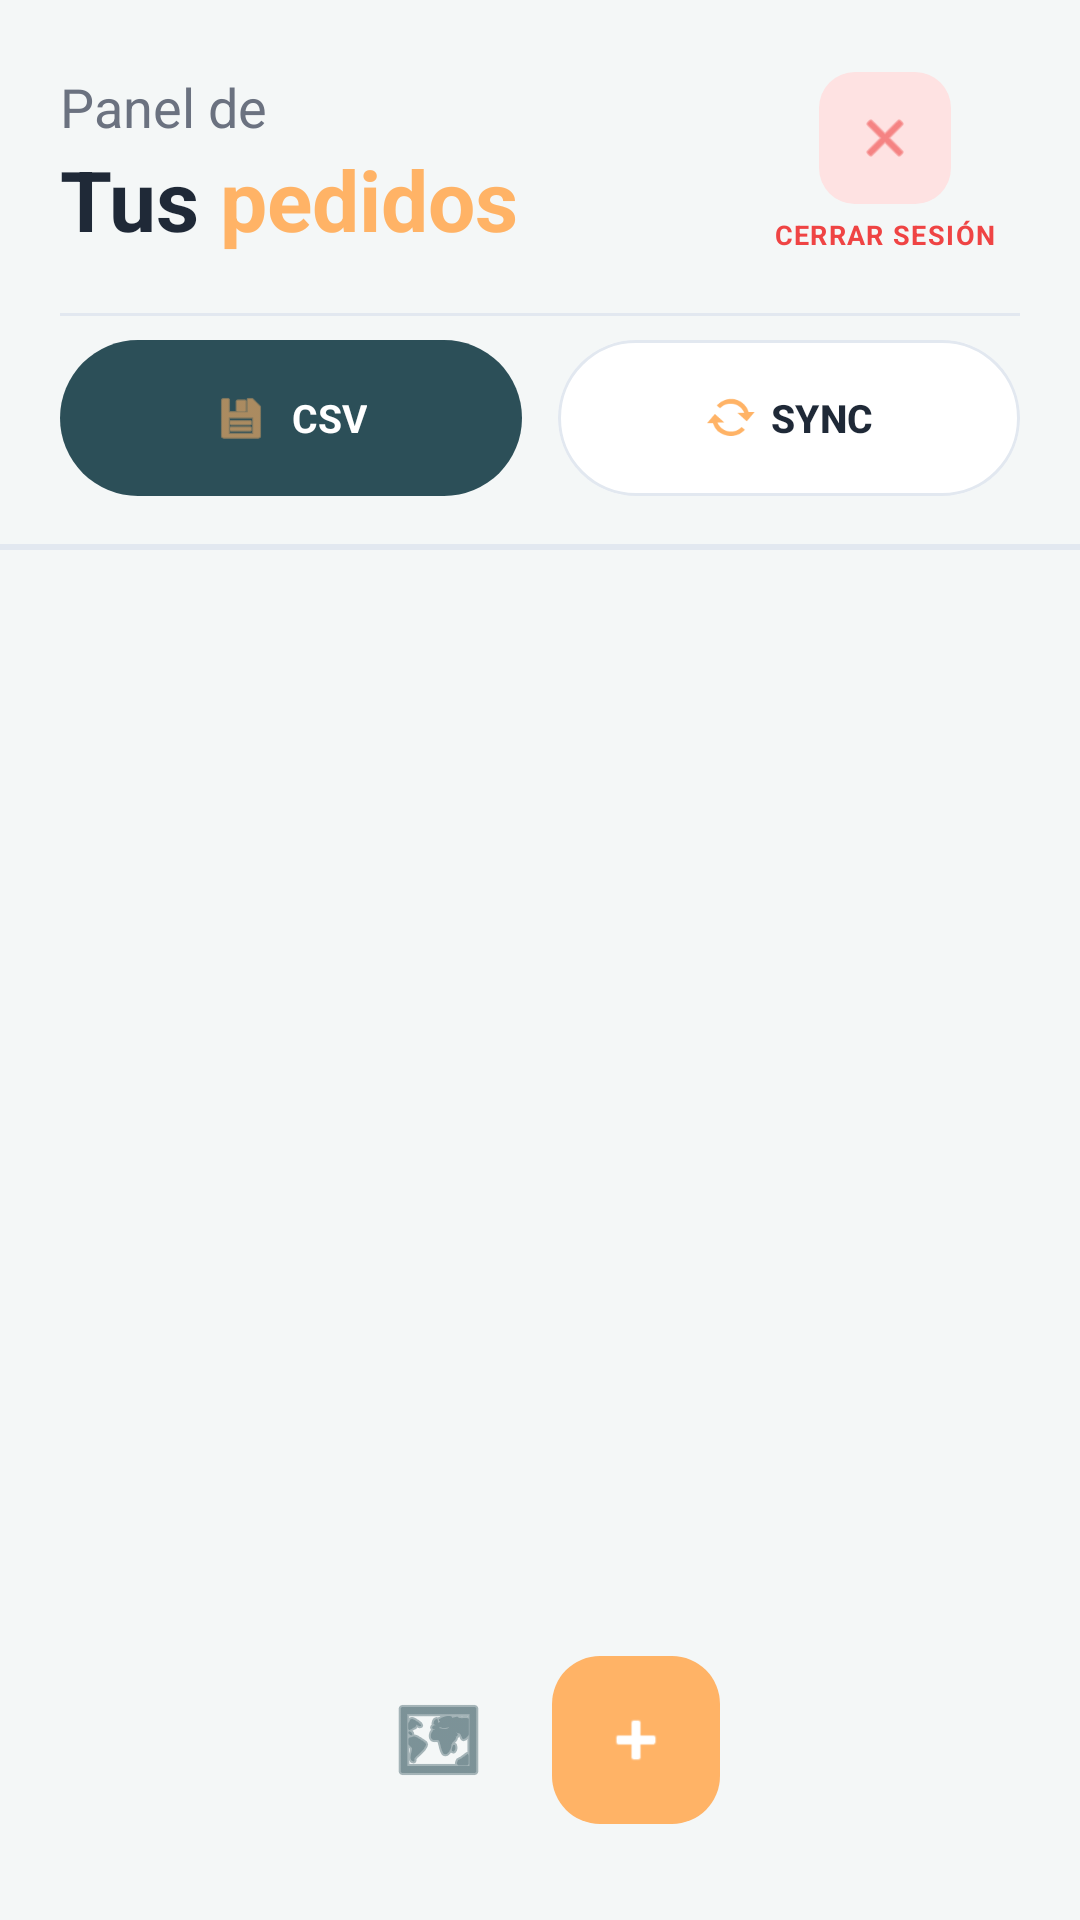

Layout XML and referenced resources for this Android screen:
<!-- AndroidManifest.xml: application theme Theme.AppRegistroPedidos -->
<!-- res/layout/activity_pedido_list.xml -->
<?xml version="1.0" encoding="utf-8"?>
<FrameLayout xmlns:android="http://schemas.android.com/apk/res/android"
    xmlns:app="http://schemas.android.com/apk/res-auto"
    xmlns:tools="http://schemas.android.com/tools"
    android:layout_width="match_parent"
    android:layout_height="match_parent"
    android:background="@color/softGrayBG"
    android:fitsSystemWindows="true"
    tools:context=".PedidoListActivity">

    <LinearLayout
        android:layout_width="match_parent"
        android:layout_height="match_parent"
        android:orientation="vertical">

        
        <LinearLayout
            android:layout_width="match_parent"
            android:layout_height="wrap_content"
            android:orientation="horizontal"
            android:gravity="center_vertical"
            android:paddingStart="20dp"
            android:paddingEnd="16dp"
            android:paddingTop="16dp"
            android:paddingBottom="12dp">

            
            <LinearLayout
                android:layout_width="0dp"
                android:layout_height="wrap_content"
                android:layout_weight="1"
                android:orientation="vertical">

                <TextView
                    android:layout_width="wrap_content"
                    android:layout_height="wrap_content"
                    android:text="Panel de"
                    android:textSize="18sp"
                    android:textColor="@color/text_secondary" />

                <LinearLayout
                    android:layout_width="wrap_content"
                    android:layout_height="wrap_content"
                    android:orientation="horizontal">

                    <TextView
                        android:layout_width="wrap_content"
                        android:layout_height="wrap_content"
                        android:text="Tus "
                        android:textSize="28sp"
                        android:textStyle="bold"
                        android:textColor="@color/text_primary" />

                    <TextView
                        android:layout_width="wrap_content"
                        android:layout_height="wrap_content"
                        android:text="pedidos"
                        android:textSize="28sp"
                        android:textStyle="bold"
                        android:textColor="@color/accentOrange" />
                </LinearLayout>
            </LinearLayout>

            
            <LinearLayout
                android:id="@+id/btnCerrarSesion"
                android:layout_width="wrap_content"
                android:layout_height="wrap_content"
                android:orientation="vertical"
                android:gravity="center"
                android:paddingStart="12dp"
                android:paddingEnd="12dp"
                android:paddingTop="8dp"
                android:paddingBottom="8dp"
                android:clickable="true"
                android:focusable="true">

                <FrameLayout
                    android:layout_width="44dp"
                    android:layout_height="44dp"
                    android:background="@drawable/bg_logout_btn"
                    android:layout_marginBottom="4dp">

                    <ImageView
                        android:layout_width="20dp"
                        android:layout_height="20dp"
                        android:layout_gravity="center"
                        android:src="@android:drawable/ic_menu_close_clear_cancel"
                        app:tint="@color/logout_red"
                        android:contentDescription="Logout" />
                </FrameLayout>

                <TextView
                    android:layout_width="wrap_content"
                    android:layout_height="wrap_content"
                    android:text="CERRAR SESIÓN"
                    android:textSize="9sp"
                    android:textStyle="bold"
                    android:textColor="@color/logout_red"
                    android:letterSpacing="0.05" />
            </LinearLayout>
        </LinearLayout>

        
        <View
            android:layout_width="match_parent"
            android:layout_height="1dp"
            android:layout_marginHorizontal="20dp"
            android:background="#E2E8F0" />

        
        <LinearLayout
            android:layout_width="match_parent"
            android:layout_height="wrap_content"
            android:orientation="horizontal"
            android:paddingStart="20dp"
            android:paddingEnd="20dp"
            android:paddingTop="8dp"
            android:paddingBottom="16dp">

            
            <LinearLayout
                android:id="@+id/btnExportarCSV"
                android:layout_width="0dp"
                android:layout_height="52dp"
                android:layout_weight="1"
                android:layout_marginEnd="6dp"
                android:orientation="horizontal"
                android:gravity="center"
                android:background="@drawable/bg_logo_teal"
                android:clickable="true"
                android:focusable="true">

                <ImageView
                    android:layout_width="18dp"
                    android:layout_height="18dp"
                    android:src="@android:drawable/ic_menu_save"
                    app:tint="@color/accentOrange"
                    android:layout_marginEnd="8dp"
                    android:contentDescription="CSV" />

                <TextView
                    android:layout_width="wrap_content"
                    android:layout_height="wrap_content"
                    android:text="CSV"
                    android:textSize="13sp"
                    android:textStyle="bold"
                    android:textColor="@color/white" />
            </LinearLayout>

            
            <com.google.android.material.button.MaterialButton
                android:id="@+id/btnSincronizar"
                android:layout_width="0dp"
                android:layout_height="52dp"
                android:layout_weight="1"
                android:layout_marginStart="6dp"
                android:minHeight="0dp"
                android:insetTop="0dp"
                android:insetBottom="0dp"
                android:text="SYNC"
                android:textColor="@color/text_primary"
                android:textSize="13sp"
                android:textStyle="bold"
                app:icon="@android:drawable/stat_notify_sync"
                app:iconTint="@color/accentOrange"
                app:iconGravity="textStart"
                app:backgroundTint="@color/white"
                app:strokeColor="@color/divider"
                app:strokeWidth="1dp"
                app:cornerRadius="28dp"
                style="@style/Widget.Material3.Button.OutlinedButton" />
        </LinearLayout>

        
        <View
            android:layout_width="match_parent"
            android:layout_height="2dp"
            android:background="#E2E8F0" />

        
        <ProgressBar
            android:id="@+id/progressDashboard"
            style="@android:style/Widget.ProgressBar.Horizontal"
            android:layout_width="match_parent"
            android:layout_height="0dp"
            android:max="100"
            android:progress="0"
            android:visibility="gone" />

        <TextView
            android:id="@+id/tvProgressLabel"
            android:layout_width="wrap_content"
            android:layout_height="wrap_content"
            android:text="0%"
            android:visibility="gone" />

        
        <TextView
            android:id="@+id/tvVacio"
            android:layout_width="match_parent"
            android:layout_height="wrap_content"
            android:gravity="center"
            android:text="No hay pedidos registrados"
            android:textColor="@color/text_secondary"
            android:textSize="14sp"
            android:paddingTop="48dp"
            android:visibility="gone" />

        
        <androidx.recyclerview.widget.RecyclerView
            android:id="@+id/rvPedidos"
            android:layout_width="match_parent"
            android:layout_height="0dp"
            android:layout_weight="1"
            android:clipToPadding="false"
            android:paddingTop="12dp"
            android:paddingBottom="90dp" />

    </LinearLayout>

    
    <LinearLayout
        android:layout_width="wrap_content"
        android:layout_height="wrap_content"
        android:layout_gravity="bottom|center_horizontal"
        android:layout_marginBottom="32dp"
        android:orientation="horizontal"
        android:gravity="center_vertical">

        
        <ImageButton
            android:id="@+id/btnVerRuta"
            android:layout_width="52dp"
            android:layout_height="52dp"
            android:background="@drawable/bg_btn_ruta"
            android:src="@android:drawable/ic_menu_mapmode"
            android:scaleType="centerInside"
            android:elevation="0dp"
            app:tint="@color/primaryTeal"
            android:contentDescription="Ver ruta"
            android:layout_marginEnd="12dp" />

        
        <com.google.android.material.floatingactionbutton.FloatingActionButton
            android:id="@+id/fabNuevoPedido"
            android:layout_width="wrap_content"
            android:layout_height="wrap_content"
            android:src="@android:drawable/ic_input_add"
            android:contentDescription="Nuevo pedido"
            app:fabSize="normal"
            app:backgroundTint="@color/accentOrange"
            app:tint="@color/white"
            app:elevation="0dp" />
    </LinearLayout>

</FrameLayout>
<!-- resources referenced by this layout -->
<resources>
  <color name="accentOrange">#FFB366</color>
  <color name="divider">#E2E8F0</color>
  <color name="logout_red">#EF4444</color>
  <color name="primaryTeal">#2C4F58</color>
  <color name="softGrayBG">#F4F7F7</color>
  <color name="text_primary">@color/slate_800</color>
  <color name="text_secondary">@color/slate_500</color>
  <color name="white">#FFFFFF</color>
  <!-- drawable bg_logo_teal (drawable) -->
  <?xml version="1.0" encoding="utf-8"?>
  <shape xmlns:android="http://schemas.android.com/apk/res/android" android:shape="rectangle">
      <solid android:color="@color/primaryTeal" />
      <corners android:radius="28dp" />
  </shape>
  <!-- drawable bg_logout_btn (drawable) -->
  <?xml version="1.0" encoding="utf-8"?>
  <shape xmlns:android="http://schemas.android.com/apk/res/android" android:shape="rectangle">
      <solid android:color="@color/logout_pink" />
      <corners android:radius="12dp" />
  </shape>
  <style name="Theme.AppRegistroPedidos" parent="Base.Theme.AppRegistroPedidos" />
  <color name="slate_800">#1F2937</color>
  <color name="slate_500">#6B7280</color>
  <color name="logout_pink">#FEE2E2</color>
  <style name="Base.Theme.AppRegistroPedidos" parent="Theme.Material3.Light.NoActionBar">
          <item name="colorPrimary">@color/primaryTeal</item>
          <item name="colorOnPrimary">@color/on_primary</item>
          <item name="colorPrimaryContainer">@color/accent_light</item>
          <item name="android:colorBackground">@color/softGrayBG</item>
          <item name="android:windowBackground">@color/softGrayBG</item>
          <item name="android:statusBarColor">@color/softGrayBG</item>
          <item name="android:windowLightStatusBar">true</item>
      </style>
  <color name="on_primary">#FFFFFF</color>
  <color name="accent_light">#FFE0B2</color>
</resources>
